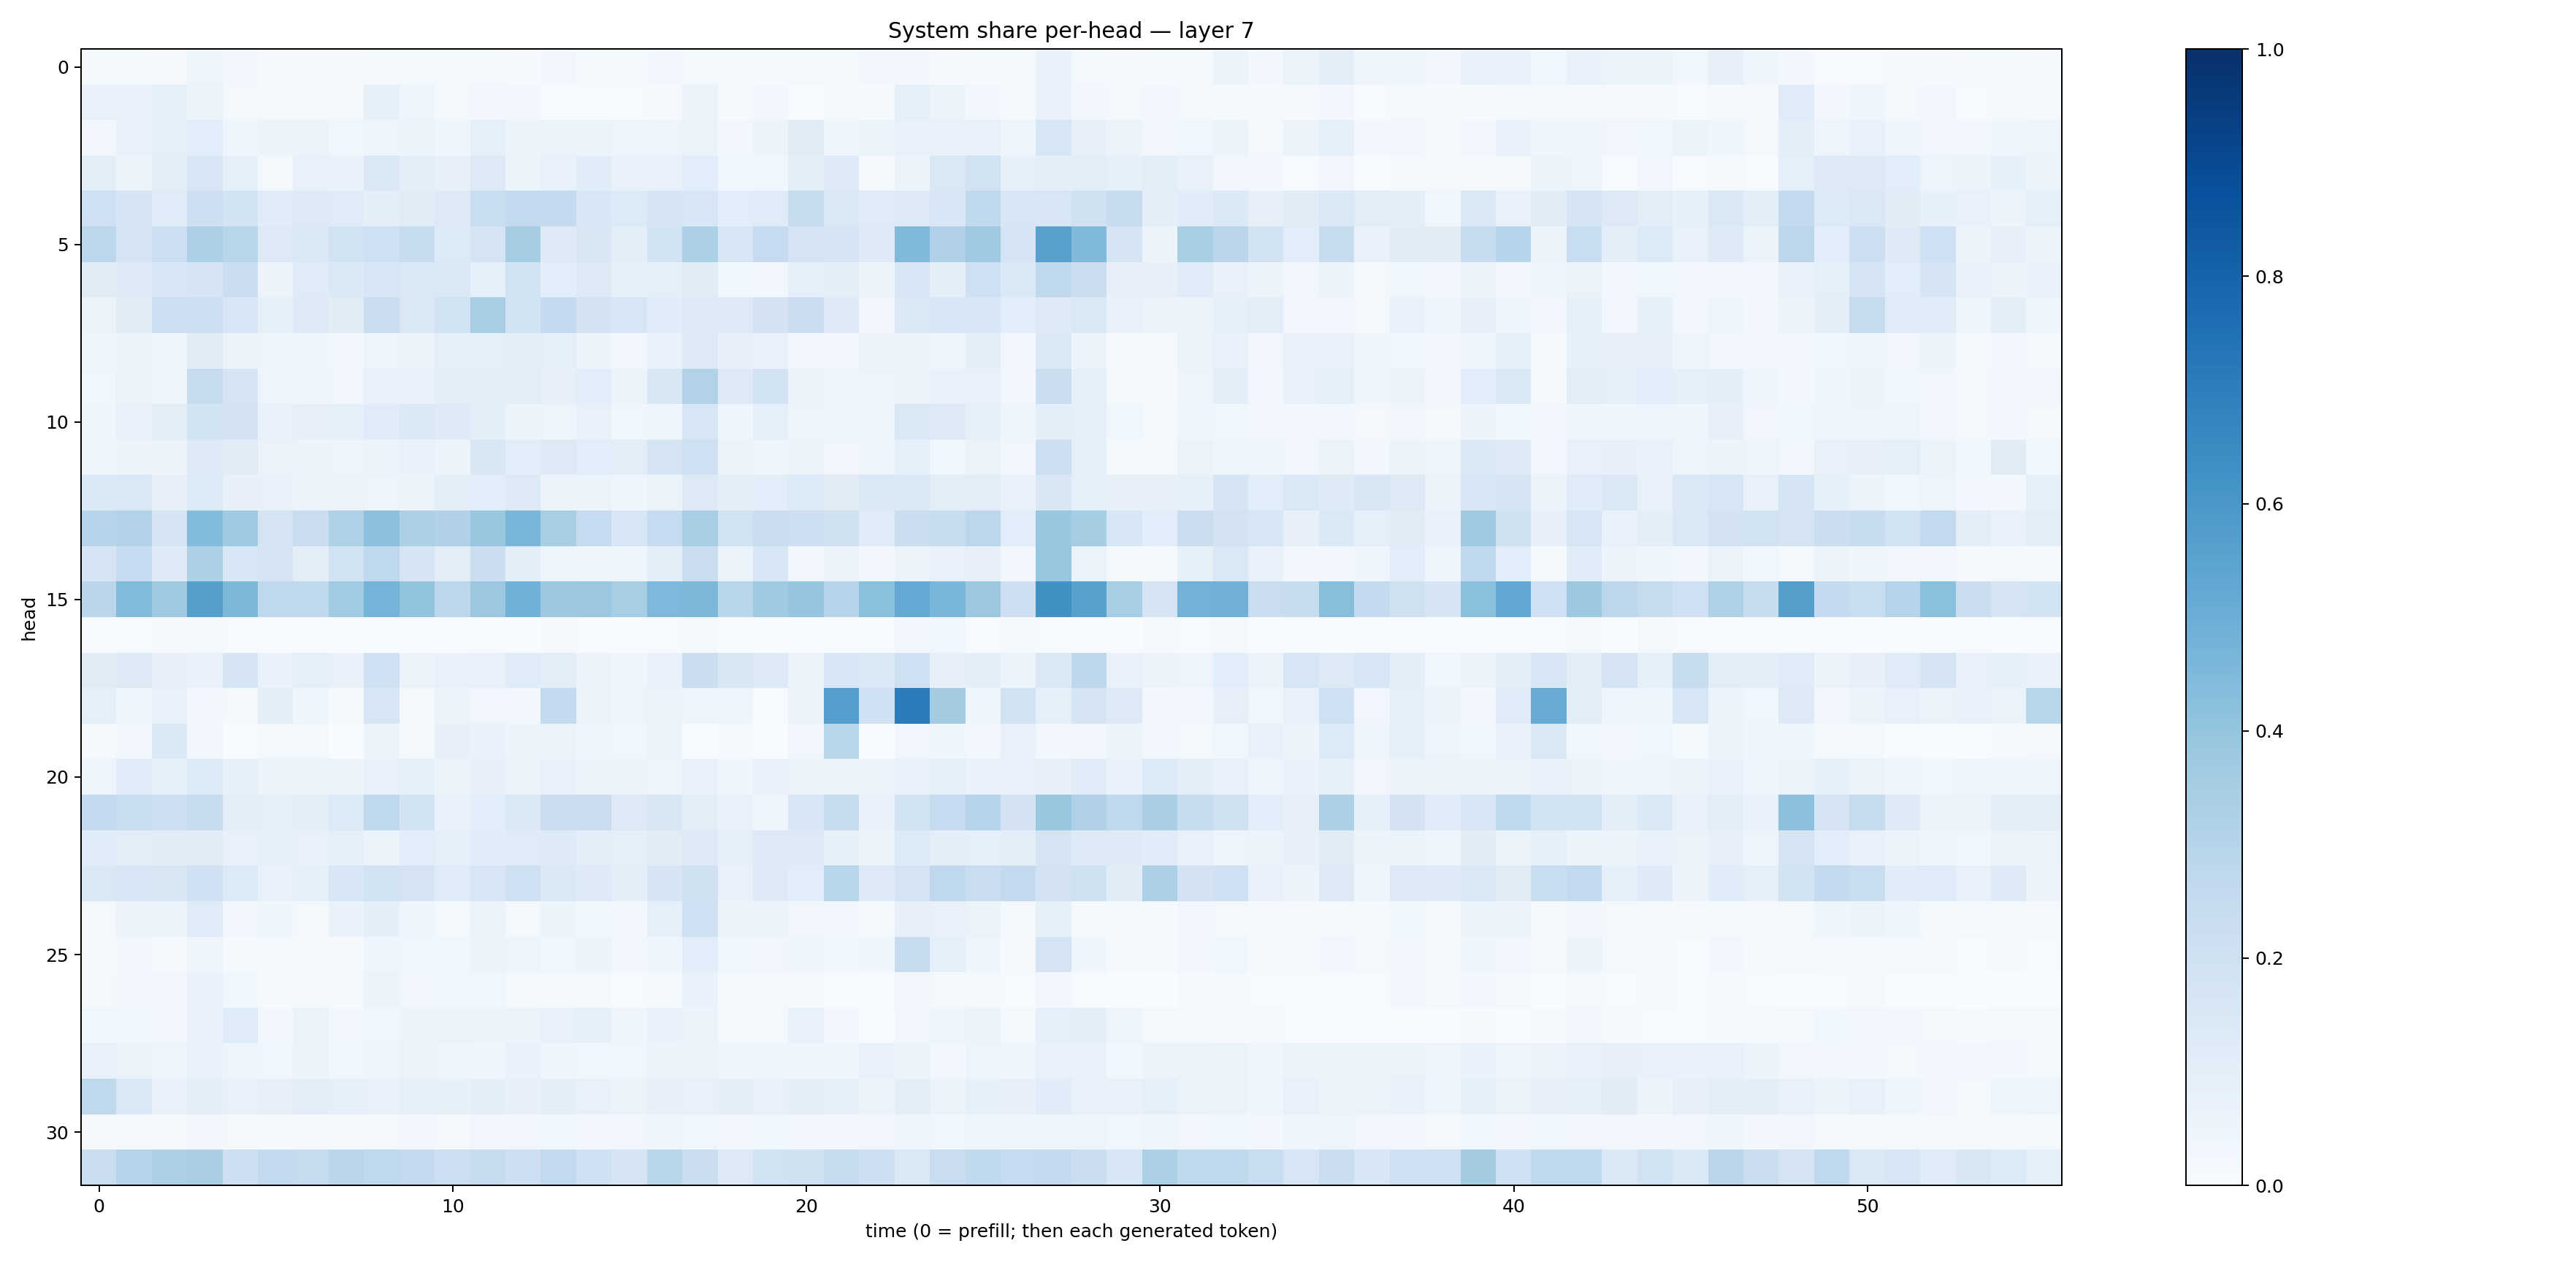

Source data for this figure (header and first rows):
0.017647162, 0.018522652, 0.011458496, 0.049291436, 0.023984734, 0.011467295, 0.011392232, 0.011176199, 0.015049113, 0.02092834, 0.019349597, 0.022024328, 0.010712914, 0.025516598, 0.013957486, 0.01519427, 0.024114175, 0.023163743, 0.015370012, 0.012417295, 0.015739948, 0.012914452, 0.026928842, 0.029276548
0.07214, 0.07299, 0.08854, 0.06192, 0.01875, 0.01891, 0.01715, 0.02261, 0.08475, 0.04969, 0.0229, 0.02387, 0.02845, 0.006567, 0.007792, 0.006845, 0.008837, 0.06226, 0.009355, 0.02588, 0.006964, 0.01911, 0.0104, 0.09157
0.02933, 0.07296, 0.08608, 0.1079, 0.0459, 0.06004, 0.05621, 0.03601, 0.05063, 0.05396, 0.04125, 0.08608, 0.06043, 0.06554, 0.05365, 0.05008, 0.04895, 0.06315, 0.02954, 0.06145, 0.113, 0.04452, 0.05192, 0.0708
0.09773, 0.06601, 0.09478, 0.1608, 0.0934, 0.02341, 0.07445, 0.06935, 0.142, 0.1001, 0.08041, 0.1325, 0.05899, 0.07091, 0.1154, 0.07312, 0.07714, 0.1084, 0.03563, 0.03886, 0.09424, 0.1241, 0.009889, 0.06313
0.2045, 0.1794, 0.12, 0.2143, 0.1868, 0.1142, 0.1298, 0.1208, 0.09772, 0.1104, 0.1325, 0.2315, 0.261, 0.2524, 0.1562, 0.1357, 0.1702, 0.156, 0.1077, 0.1208, 0.2397, 0.1419, 0.1176, 0.1285
0.278, 0.1708, 0.2168, 0.3286, 0.2895, 0.1292, 0.1446, 0.1938, 0.21, 0.2411, 0.1347, 0.1731, 0.3542, 0.1213, 0.1508, 0.09801, 0.1852, 0.3317, 0.1563, 0.2498, 0.1772, 0.1667, 0.1238, 0.4476
0.1094, 0.1322, 0.1545, 0.1678, 0.219, 0.05514, 0.119, 0.1368, 0.1563, 0.1425, 0.1435, 0.09309, 0.1909, 0.1056, 0.1261, 0.08354, 0.09296, 0.111, 0.03555, 0.02871, 0.09086, 0.09525, 0.05138, 0.1524
0.06541, 0.1123, 0.2153, 0.2134, 0.1625, 0.09289, 0.1278, 0.1129, 0.2213, 0.1477, 0.1929, 0.3468, 0.1854, 0.251, 0.1801, 0.1631, 0.1141, 0.1267, 0.1298, 0.1824, 0.2255, 0.1288, 0.02827, 0.1404
0.04053, 0.05665, 0.04964, 0.111, 0.06343, 0.04782, 0.04497, 0.02977, 0.04747, 0.05505, 0.08677, 0.08956, 0.1009, 0.0901, 0.05762, 0.03419, 0.07626, 0.1283, 0.0783, 0.06681, 0.02891, 0.03052, 0.05819, 0.06238
0.03585, 0.06299, 0.04847, 0.2353, 0.1646, 0.04886, 0.04592, 0.03423, 0.07653, 0.06808, 0.09479, 0.1022, 0.1033, 0.07997, 0.1091, 0.05975, 0.1489, 0.3131, 0.128, 0.19, 0.05475, 0.04089, 0.04706, 0.06563
0.04036, 0.07193, 0.103, 0.1841, 0.1814, 0.07562, 0.07933, 0.08857, 0.1159, 0.137, 0.1237, 0.09752, 0.06012, 0.04716, 0.07249, 0.03761, 0.04303, 0.1587, 0.0427, 0.08714, 0.04849, 0.0504, 0.04475, 0.1451
0.04303, 0.056, 0.05452, 0.13, 0.1122, 0.065, 0.05723, 0.05004, 0.05713, 0.06998, 0.0601, 0.1504, 0.1069, 0.1288, 0.1056, 0.105, 0.1685, 0.2064, 0.06591, 0.04505, 0.05749, 0.03252, 0.0505, 0.08663
0.1378, 0.1481, 0.07965, 0.1333, 0.07849, 0.07396, 0.06086, 0.06304, 0.05061, 0.0586, 0.09465, 0.108, 0.1282, 0.05666, 0.05282, 0.04112, 0.06269, 0.1321, 0.09605, 0.1058, 0.1336, 0.1123, 0.1428, 0.139
0.2967, 0.3148, 0.1694, 0.438, 0.3688, 0.1736, 0.227, 0.3209, 0.4166, 0.3256, 0.3173, 0.3875, 0.4632, 0.3399, 0.2499, 0.1601, 0.2488, 0.3441, 0.194, 0.2211, 0.2137, 0.1977, 0.1135, 0.2249
0.1668, 0.2498, 0.1236, 0.3272, 0.1529, 0.1758, 0.1047, 0.1894, 0.2657, 0.1687, 0.1036, 0.2249, 0.09891, 0.0493, 0.04576, 0.04204, 0.09512, 0.2226, 0.06459, 0.1601, 0.02717, 0.05704, 0.02448, 0.06527
0.2835, 0.4452, 0.3715, 0.5626, 0.4561, 0.2626, 0.2664, 0.3654, 0.4756, 0.399, 0.2787, 0.3821, 0.485, 0.3767, 0.3812, 0.3418, 0.4522, 0.455, 0.2866, 0.3684, 0.3955, 0.2979, 0.4183, 0.5217
0.003968, 0.007294, 0.008507, 0.01786, 0.005717, 0.001982, 0.0006835, 0.00062, 0.00266, 0.004241, 0.002825, 0.006675, 0.001067, 0.01001, 0.004053, 0.007333, 0.004066, 0.01804, 0.001795, 0.001278, 0.0008912, 0.006207, 0.005219, 0.02747
0.1131, 0.1326, 0.07987, 0.0686, 0.1673, 0.06911, 0.08659, 0.07336, 0.201, 0.06606, 0.07398, 0.07468, 0.1193, 0.1022, 0.05712, 0.04213, 0.06753, 0.2206, 0.1521, 0.1287, 0.06377, 0.1552, 0.1475, 0.2081
0.09003, 0.04432, 0.07087, 0.03242, 0.02342, 0.09662, 0.03979, 0.0147, 0.1604, 0.01683, 0.06237, 0.03207, 0.02647, 0.2567, 0.06588, 0.0476, 0.06305, 0.04957, 0.04038, 0.0052, 0.0515, 0.5692, 0.2012, 0.7061
0.009667, 0.03299, 0.1382, 0.02785, 0.000956, 0.01835, 0.01901, 0.00351, 0.05099, 0.02315, 0.08079, 0.06811, 0.05242, 0.05872, 0.04283, 0.03846, 0.05234, 0.001901, 0.008172, 0.0006238, 0.03413, 0.29, 0.002094, 0.03418
0.05038, 0.1205, 0.08219, 0.1365, 0.08552, 0.052, 0.05146, 0.05472, 0.07125, 0.08339, 0.05346, 0.08113, 0.05438, 0.07779, 0.05443, 0.06277, 0.04865, 0.07205, 0.04352, 0.07701, 0.06618, 0.06533, 0.05124, 0.06814
0.2532, 0.2342, 0.215, 0.244, 0.1041, 0.09306, 0.09447, 0.1341, 0.2644, 0.1842, 0.07068, 0.1089, 0.1477, 0.2188, 0.2197, 0.1291, 0.1518, 0.1023, 0.07341, 0.04092, 0.1559, 0.2433, 0.07781, 0.1856
0.1142, 0.1047, 0.1095, 0.1116, 0.0778, 0.08885, 0.07365, 0.08641, 0.0613, 0.1087, 0.09059, 0.116, 0.1184, 0.1217, 0.09718, 0.08998, 0.11, 0.1255, 0.08992, 0.1278, 0.1325, 0.08541, 0.05118, 0.1329
0.1445, 0.1533, 0.1517, 0.2008, 0.1339, 0.07012, 0.0869, 0.1526, 0.1872, 0.1736, 0.1203, 0.1575, 0.2079, 0.1368, 0.1231, 0.1011, 0.1663, 0.1979, 0.06876, 0.1281, 0.1077, 0.2857, 0.1262, 0.1735
0.02146, 0.05736, 0.05368, 0.1208, 0.02739, 0.04246, 0.01963, 0.06927, 0.1011, 0.04648, 0.02306, 0.05522, 0.01758, 0.05255, 0.03767, 0.02789, 0.0898, 0.1996, 0.05098, 0.05478, 0.03502, 0.03227, 0.01967, 0.08181
0.01474, 0.02907, 0.01282, 0.04241, 0.01121, 0.01213, 0.008998, 0.009734, 0.04389, 0.03849, 0.03572, 0.05265, 0.05014, 0.03561, 0.06009, 0.02408, 0.04223, 0.1076, 0.03578, 0.03504, 0.04262, 0.03634, 0.04321, 0.2364
0.01816, 0.02537, 0.03023, 0.07011, 0.03606, 0.01524, 0.01837, 0.01368, 0.06162, 0.03325, 0.03826, 0.036, 0.01872, 0.01586, 0.02225, 0.005299, 0.01216, 0.06796, 0.01175, 0.01655, 0.009441, 0.005742, 0.0042, 0.02706
0.03722, 0.03741, 0.02478, 0.06821, 0.1205, 0.0302, 0.06545, 0.02646, 0.03629, 0.0522, 0.06332, 0.05631, 0.0584, 0.07632, 0.08385, 0.0459, 0.06673, 0.06128, 0.01612, 0.02111, 0.07699, 0.02484, 0.006083, 0.03227
0.07179, 0.06272, 0.04872, 0.06978, 0.04827, 0.03571, 0.06216, 0.03864, 0.04313, 0.05657, 0.0477, 0.04281, 0.06852, 0.03944, 0.0352, 0.03532, 0.05122, 0.05638, 0.04122, 0.04534, 0.04018, 0.04109, 0.06793, 0.05253
0.2637, 0.1435, 0.07699, 0.09693, 0.07449, 0.08124, 0.1032, 0.09174, 0.07755, 0.09114, 0.08559, 0.09612, 0.07947, 0.09639, 0.07725, 0.0651, 0.0792, 0.07405, 0.1005, 0.07079, 0.09729, 0.08961, 0.05285, 0.09388
0.02045, 0.01779, 0.01311, 0.02642, 0.01817, 0.01391, 0.02112, 0.01713, 0.02128, 0.02622, 0.02205, 0.03136, 0.03285, 0.03844, 0.03, 0.03324, 0.04296, 0.03531, 0.02823, 0.03653, 0.03455, 0.02669, 0.0317, 0.04851
0.2226, 0.3034, 0.3268, 0.3389, 0.2139, 0.2608, 0.2442, 0.2845, 0.2698, 0.2528, 0.2152, 0.2459, 0.2136, 0.2604, 0.2013, 0.1679, 0.2883, 0.2264, 0.1267, 0.1949, 0.1979, 0.2439, 0.2115, 0.1377
